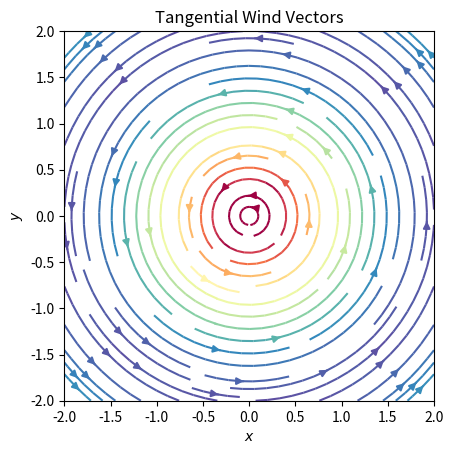

Reproduce this figure in Python.
import sys
import numpy as np
import matplotlib.pyplot as plt
#from matplotlib.patches import Circle
import math

def W(x, y):
    """Return the wind vector given a wind speed."""
    r = np.sqrt(x*x+y*y)
    v = V(r)
    if r>0:
        costheta = x/r
        sintheta = y/r
        return [-sintheta*v,costheta*v]
    else:
        return [0,0]

def V(r):
    return 2*r*r*np.exp(-r)

def example(n):
    # Grid of x, y points
    nx, ny = n, n
    x = np.linspace(-2, 2, nx)
    y = np.linspace(-2, 2, ny)

    # Wind field vector components U,V
    U, V = np.zeros((ny, nx)), np.zeros((ny, nx))
    for j in range(ny-1,-1,-1):
        for i in range(0,nx):
            vv = W(x[i],y[j])
            U[j,i]=vv[0]
            V[j,i]=vv[1]

    fig = plt.figure()
    ax1 = fig.add_subplot(1,1,1)

    # Plot the streamlines.
    ax1.streamplot(x, y, U, V, color=np.sqrt(U*U+V*V), cmap='Spectral')
    ax1.set_xlabel('$x$')
    ax1.set_ylabel('$y$')
    ax1.set_xlim(-2,2)
    ax1.set_ylim(-2,2)
    ax1.set_aspect('equal')
    plt.title('Tangential Wind Vectors')
    plt.show()

if __name__=='__main__':
    example(8)

